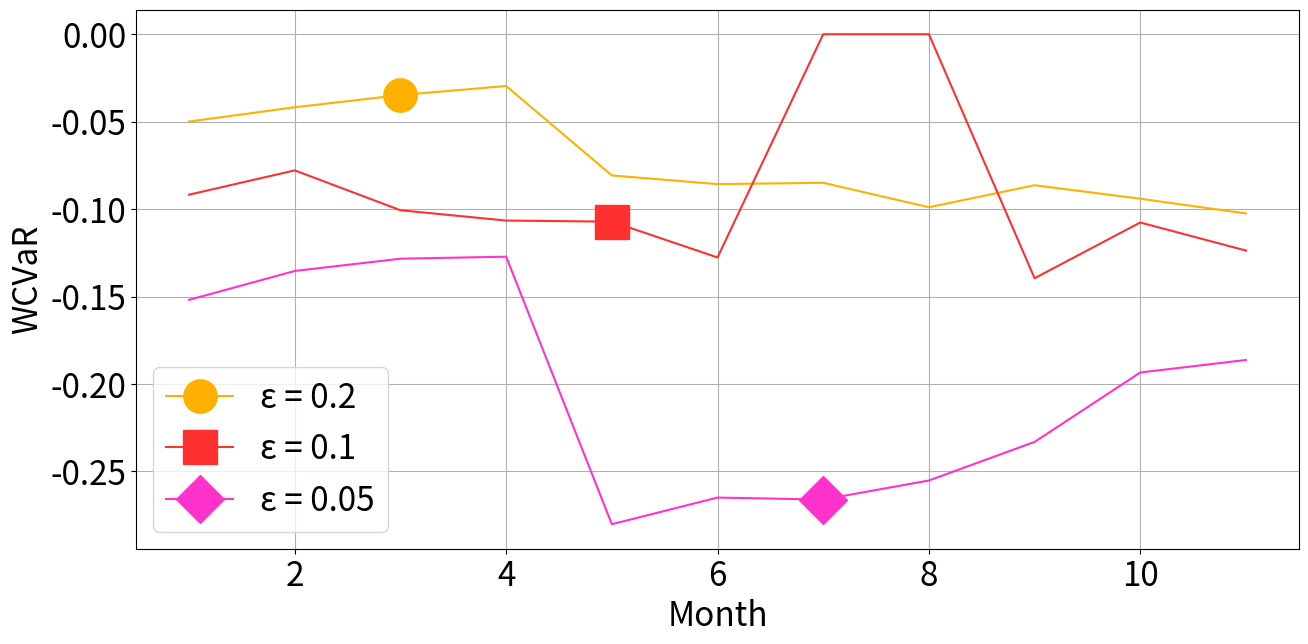

Write the Python code that produced this figure.
import matplotlib.pyplot as plt

# times 269717.43988990784 478950.51288604736 500027.0240306854
experiment_16_wcvar = [-0.0499329865989, -0.0417631430254, -0.0347779703387, -0.0296061636330, -0.0807314629339, -0.0857072061730, -0.0849493493231, -0.0989324802687, -0.0863442311379, -0.0940563867041, -0.1024835227685]
experiment_17_wcvar = [-0.0917358669545, -0.0778480600597, -0.1006420485193, -0.1065393263344, -0.1071618753253, -0.1276505873478, 0.0000000000000, 0.0000000000000, -0.1395104042318, -0.1076460732002, -0.1236991237182]
experiment_18_wcvar = [-0.1518859513838, -0.1353593829326, -0.1283448605513, -0.1271934989048, -0.2801609564646, -0.2649228400655, -0.2660545284715, -0.2551655982476, -0.2331117418145, -0.1934132175836, -0.1862648517133]

def plot_multiple_lines(x, y_arrays):
    plt.figure(figsize=(15, 7))

    # Updated line styles list to include 6 styles
    # line_styles = ['-', '--', '-.', ':', 'dashed', 'dashed']
    # num_styles = len(line_styles)

    # for i, y in enumerate(y_arrays):
    #     style = line_styles[i % num_styles]  # Cycle through the line styles
    #     plt.plot(x, y, linestyle=style, label=f'Line {i+1}')

    marker_styles = ['o', 's', 'D', '^', 'v', '<', '>', 'p', '*', 'h']
    line_colors = ["#FFB000", "#FF3030", "#FF33CC", "#C000FF", "#00E5FF", "#00FFBF"]
    # line_colors = ['r', 'm', 'b', 'c', 'y', 'g', 'k', 'orange', 'purple', 'brown']
    # line_colors = ['r', 'r', 'r', 'orange', 'orange', 'orange', 'orange']
    num_markers = len(marker_styles)
    num_lines = len(y_arrays)
    # for i, y in enumerate(y_arrays):
    #     marker = marker_styles[i % num_markers]  # Cycle through the marker styles
    #     plt.plot(x, y, linestyle='-', marker=marker, label=f'Line {i+1}')

    # for i, y in enumerate(y_arrays):
    #     # Plot the line
    #     plt.plot(x, y, linestyle='-', label=f'Line {i+1}')
    #     # Add a single marker at the midpoint of the line
    #     midpoint = len(x) // 2
    #     # if i % 2 == 0:
    #     #     midpoint = midpoint // 2
    #     plt.plot(x[midpoint], y[midpoint], marker=marker_styles[i % num_markers], markersize=10, label=f'Line {i+1}')

    for i, y in enumerate(y_arrays):
        line_name = f'Line {i+1}'
        if i == 0:
            line_name = 'ε = 0.2'
        elif i == 1:
            line_name = 'ε = 0.1'
        elif i == 2:
            line_name = 'ε = 0.05'
        color = line_colors[i % len(line_colors)]  # Cycle through the line colors
        # Plot the line
        plt.plot(x, y, linestyle='-', label='', color=color)
        # Add a single marker at different positions to avoid overlap
        marker_position = len(x) // (num_lines + 1) * (i + 1)
        plt.plot(x[marker_position], y[marker_position], marker=marker_styles[i % num_markers], markersize=24, label=line_name, color=color)


    # Add labels and title
    plt.xlabel('Month', fontsize=24)
    plt.ylabel('WCVaR', fontsize=24)
    # plt.title('The relationship between WCVaR and tail probability', fontsize=24)
    plt.legend(fontsize=24)

    plt.tick_params(axis='y', labelsize=24)
    plt.tick_params(axis='x', labelsize=24)
    plt.grid(True)
    # Show the plot
    plt.show()


# Example usage
x = list(range(1, 12))  # Array from 1 to 11
# y1 = experiment_1_front_nums
# y2 = experiment_2_front_nums
# y3 = experiment_3_front_nums
# y4 = experiment_4_front_nums
# y5 = experiment_5_front_nums
# y6 = experiment_6_front_nums

y1 = experiment_16_wcvar
y2 = experiment_17_wcvar
y3 = experiment_18_wcvar

# List of y arrays
y_arrays = [y1, y2, y3]

plot_multiple_lines(x, y_arrays)
